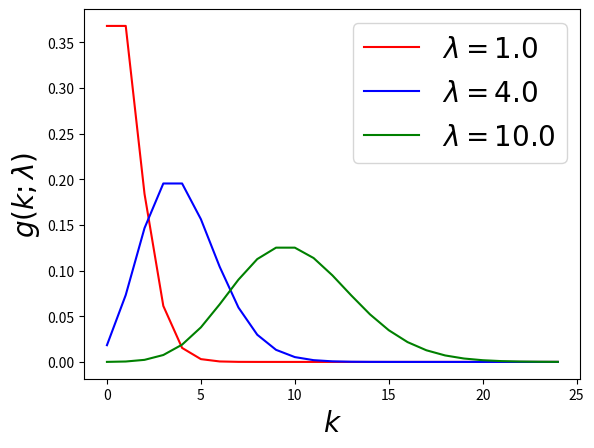

Python code for this plot:
# -*- coding: utf-8 -*-
import math
import sys
import numpy as np
import seaborn
import matplotlib
import matplotlib.pyplot as plt

from matplotlib import rc


def pd_probability(l, granularity):
    """Compute The probabilities of event k happening with λ = l.

    Arguments:
        l (float): λ parameter for the Poisson Distribution.
        granularity (int): Number of values to be plotted. Has to be chosen depending
            on l, in order to show he complete behaviour of the distribution.

    Returns:
        list(float): The event probabilities from k = 1 to k = granularity-1
    """
    return [(math.pow(l, k)* math.exp(-1 * l))/ math.factorial(k) for k in range(0, granularity)]


def expected_value(l):
    """Compute expected value for λ = l."""
    return (l * math.exp(l)) / (math.exp(l) -1)


def plot_probabilities(parameters, colors, granularity):
    """Plot the first granularity values of the ZTPD for each given parameter, using the given colors."""
    figure, ax = plt.subplots()

    for l, color in zip(parameters, colors):
        # plot probabilities for this l
        data = pd_probability(l, granularity)
        
        # plt.scatter(range(len(data)), data, color=color, s=45, alpha=0.7)
        # plt.plot(list(zip(range(len(data)), data)), color=color)
        plt.plot(data, color=color)

        # plot expected value for this l
        # exp_val = expected_value(l)
        # plt.plot((exp_val, exp_val), (0, -0.1), color=color, ls="--", alpha=0.7)
        # ax.text(exp_val, -0.12, "$E={:.1f}$".format(exp_val), size=11, horizontalalignment="center")

    # labels = ["λ = {:>5.1f}".format(l) for l in parameters] # use this to make it ugly
    labels = ["$λ = {}$".format(l) for l in parameters]
    plt.legend(labels=labels, prop={'size':20})
    plt.xlabel("$k$", size=20)
    plt.ylabel("$g(k; λ)$", size=20)
    # plt.title("PD Probability Mass Function", size=20)

    plt.savefig("pd.svg")
    # show plot only if needed / specifically asked for
    if "-v" in sys.argv:
        plt.show()

if __name__ == "__main__":
    parameters = [1.0, 4.0, 10.0]
    colors = ["red", "blue", "green"]
    granularity = 25
    plot_probabilities(parameters, colors, granularity)
